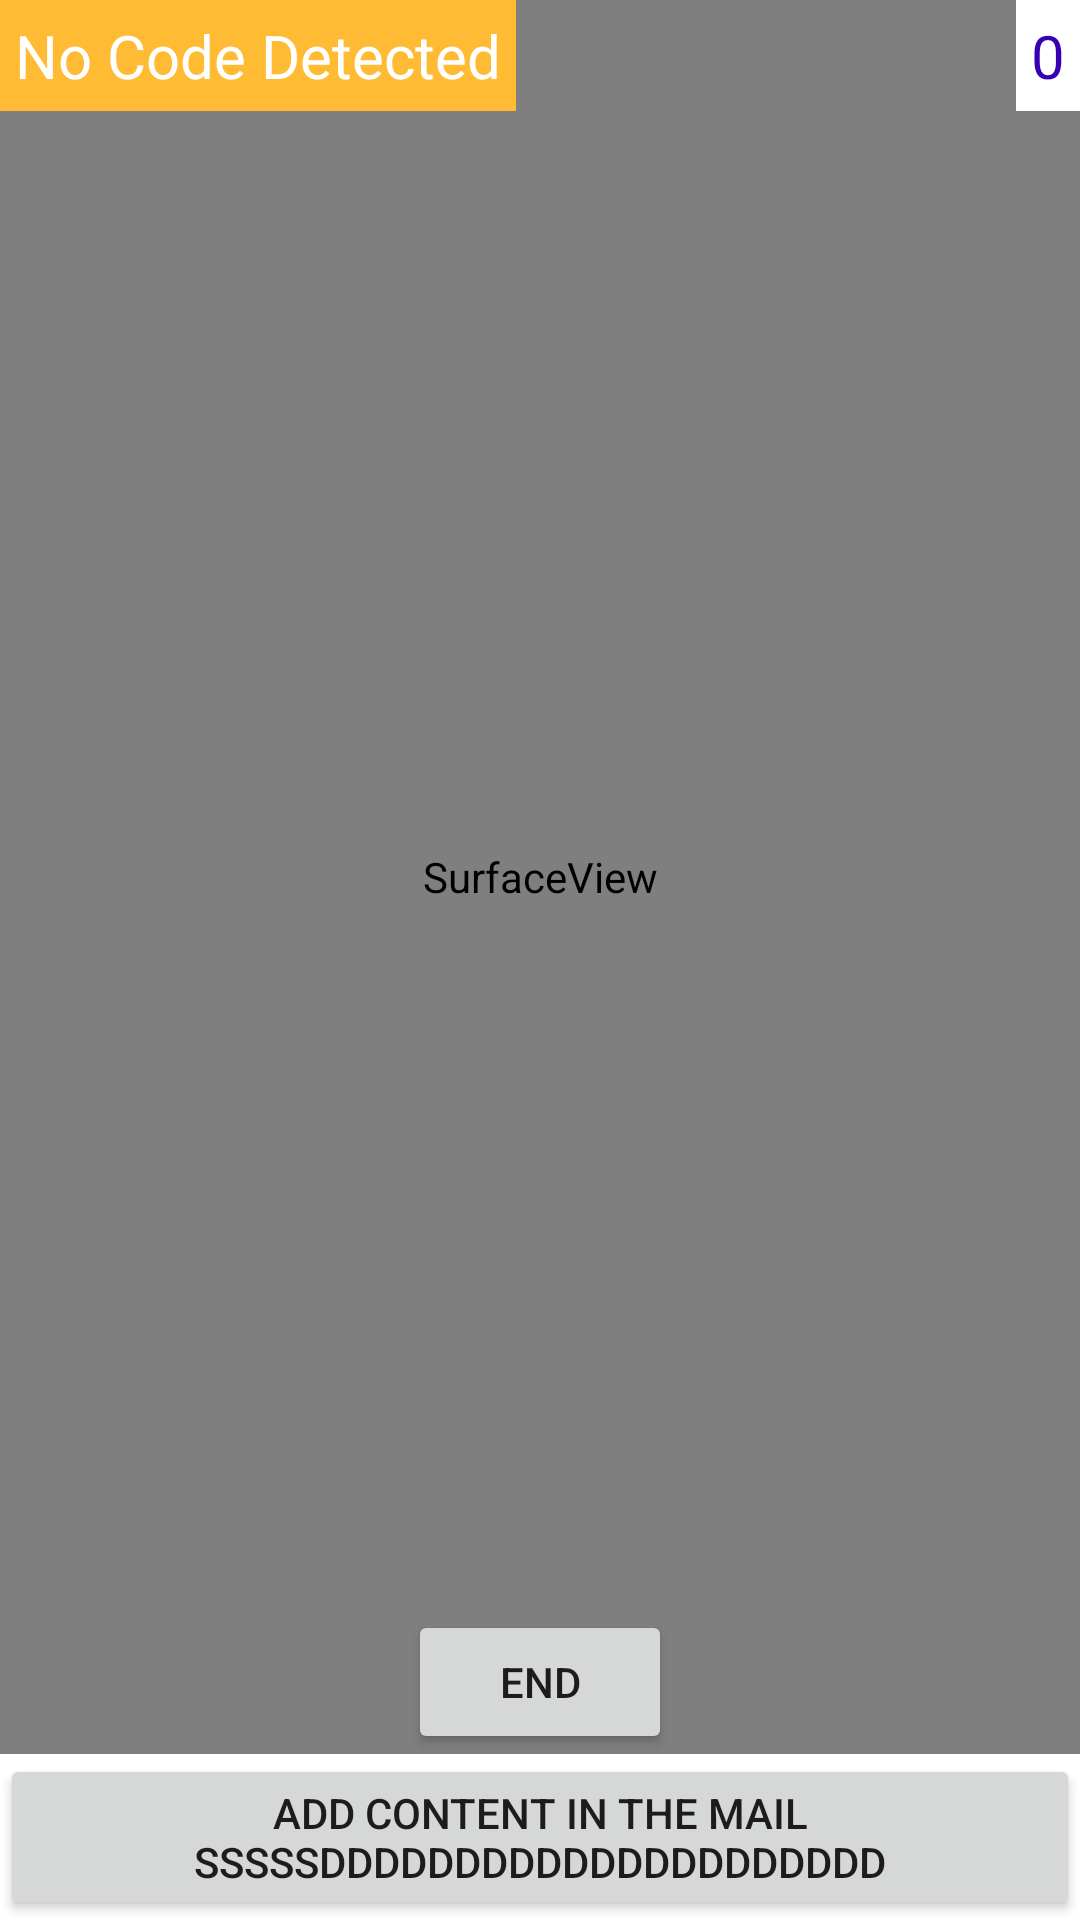

The Android layout XML behind this screen, and the referenced resources:
<!-- AndroidManifest.xml: application theme Theme.Scanning -->
<!-- res/layout/activity_scanned_barcode.xml -->
<?xml version="1.0" encoding="utf-8"?>
<RelativeLayout xmlns:android="http://schemas.android.com/apk/res/android"
    xmlns:tools="http://schemas.android.com/tools"
    android:id="@+id/scanView"
    android:layout_width="match_parent"
    android:layout_height="match_parent">

    <SurfaceView
        android:id="@+id/surfaceView"
        android:layout_width="match_parent"
        android:layout_height="match_parent"
        android:layout_above="@id/btnAction"
        android:layout_alignParentLeft="true"
        android:layout_alignParentStart="true"
        android:layout_centerVertical="true" />

    <TextView
        android:id="@+id/txtBarcodeValue"
        android:layout_width="wrap_content"
        android:layout_height="wrap_content"
        android:layout_alignParentTop="true"
        android:text="No Code Detected"
        android:textColor="@android:color/white"
        android:background="@android:color/holo_orange_light"
        android:padding="5dp"
        android:textSize="20sp" />

    <TextView
        android:id="@+id/txtBarcodeCountValue"
        android:layout_width="wrap_content"
        android:layout_height="wrap_content"
        android:layout_alignParentTop="true"
        android:text="0"
        android:layout_alignParentRight="true"
        android:textColor="@color/purple_700"
        android:background="@android:color/white"
        android:padding="5dp"
        android:textSize="20sp" />


    <Button
        android:id="@+id/btnAction"
        android:layout_width="match_parent"
        android:layout_height="wrap_content"
        android:layout_alignParentBottom="true"
        android:text="ADD CONTENT IN THE MAIL
sssssddddddddddddddddddddd" />

    <Button
        android:id="@+id/btnEnd"
        android:layout_width="wrap_content"
        android:layout_height="wrap_content"
        android:layout_alignBottom="@id/surfaceView"
        android:layout_centerHorizontal="true"
        android:text="End" />

</RelativeLayout>
<!-- resources referenced by this layout -->
<resources>
  <color name="purple_700">#FF3700B3</color>
  <style name="Theme.Scanning" parent="Theme.MaterialComponents.DayNight.DarkActionBar">
          
          <item name="colorPrimary">@color/purple_500</item>
          <item name="colorPrimaryVariant">@color/purple_700</item>
          <item name="colorOnPrimary">@color/white</item>
          
          <item name="colorSecondary">@color/teal_200</item>
          <item name="colorSecondaryVariant">@color/teal_700</item>
          <item name="colorOnSecondary">@color/black</item>
          
          <item name="android:statusBarColor">?attr/colorPrimaryVariant</item>
          
      </style>
  <color name="purple_500">#FF6200EE</color>
  <color name="white">#FFFFFFFF</color>
  <color name="teal_200">#009688</color>
  <color name="teal_700">#FF018786</color>
  <color name="black">#FF000000</color>
</resources>
